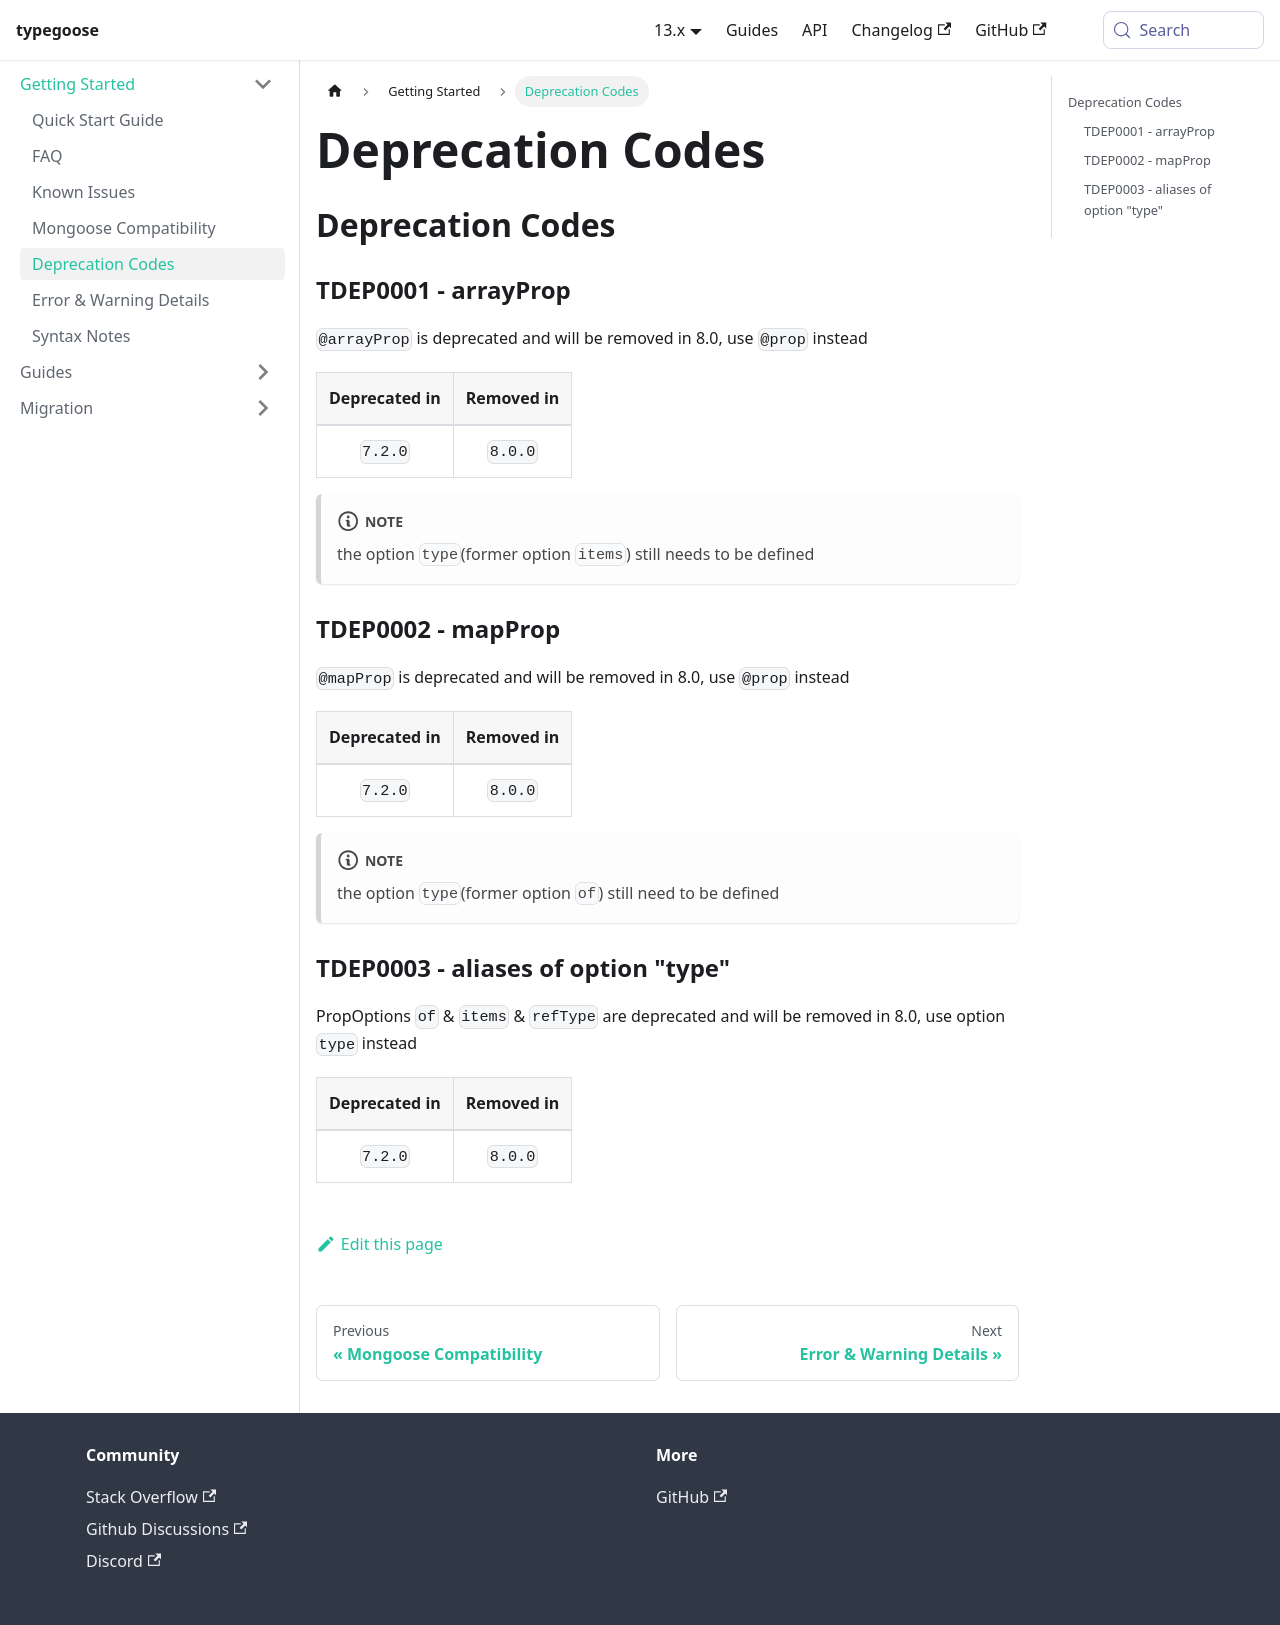

repository: typegoose/typegoose · page: docs/guides/deprecation-codes/index.html · generator: docusaurus

---
id: deprecation-codes
title: 'Deprecation Codes'
---

## Deprecation Codes

### TDEP0001 - arrayProp

`@arrayProp` is deprecated and will be removed in 8.0, use `@prop` instead

| Deprecated in | Removed in |
| :-----------: | :--------: |
|    `7.2.0`    |  `8.0.0`   |

:::note
the option `type`(former option `items`) still needs to be defined
:::

### TDEP0002 - mapProp

`@mapProp` is deprecated and will be removed in 8.0, use `@prop` instead

| Deprecated in | Removed in |
| :-----------: | :--------: |
|    `7.2.0`    |  `8.0.0`   |

:::note
the option `type`(former option `of`) still need to be defined
:::

### TDEP0003 - aliases of option "type"

PropOptions `of` & `items` & `refType` are deprecated and will be removed in 8.0, use option `type` instead

| Deprecated in | Removed in |
| :-----------: | :--------: |
|    `7.2.0`    |  `8.0.0`   |
